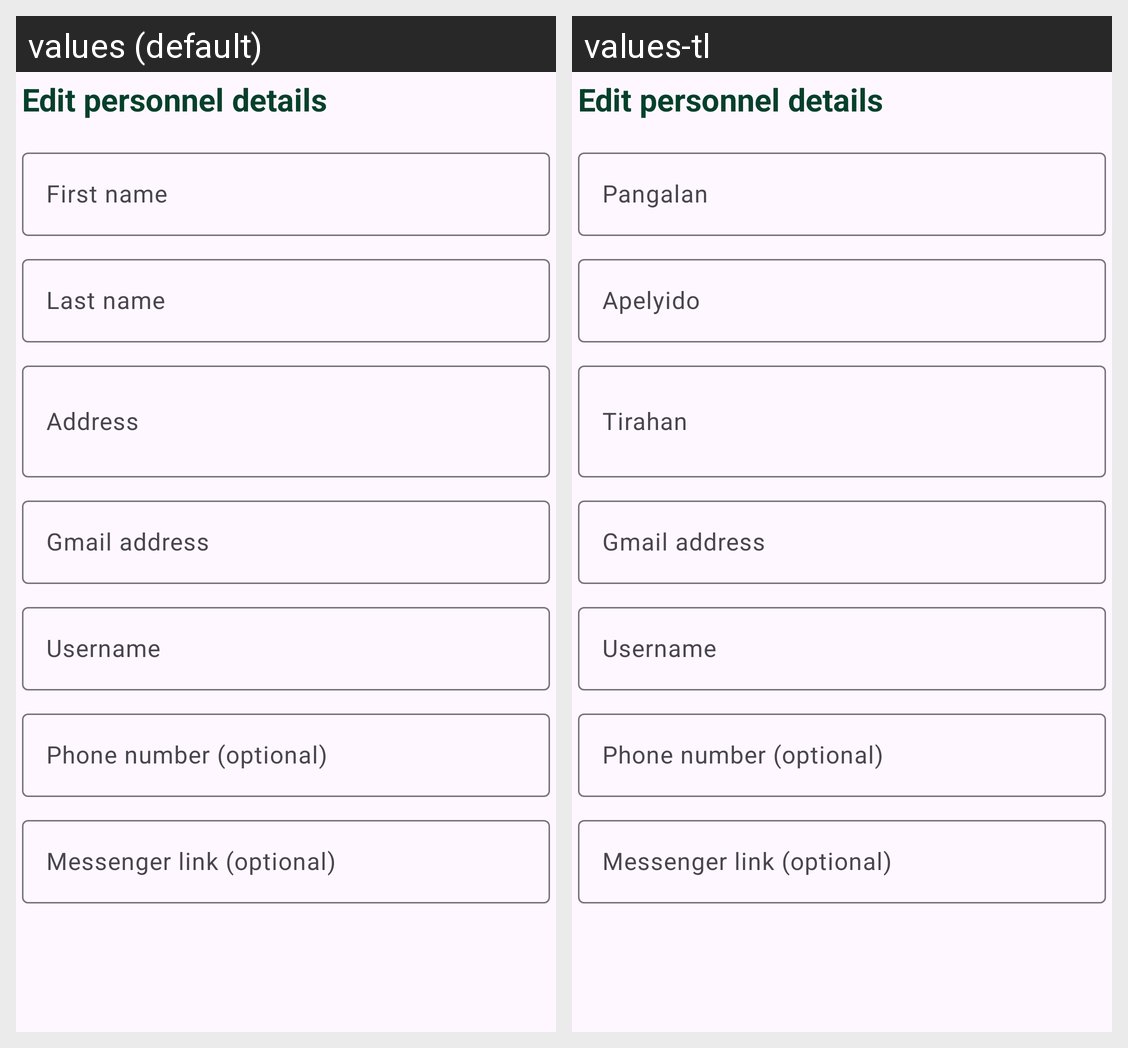

For this localized Android screen grid, give each drawn string resource with its value in every locale shown.
Android screen res/layout/dialog_personnel_edit.xml rendered under 2 locales, left to right: values (default), values-tl. Device: Nexus 5 (rendered at 1080×1920; each locale shown at half size, 540×960, under a caption strip naming it); theme Theme.MyEcoWatch1.
Strings drawn on this screen, with the default value and each locale's value (text and hints the layout hard-codes, and strings that could not be matched under every locale, appear in the picture but are not listed):

personnel_first_name
  values: First name
  values-tl: Pangalan

personnel_last_name
  values: Last name
  values-tl: Apelyido

personnel_address
  values: Address
  values-tl: Tirahan

personnel_gmail
  values: Gmail address
  values-tl: Gmail address

personnel_username
  values: Username
  values-tl: Username

personnel_details_phone_hint
  values: Phone number (optional)
  values-tl: Phone number (optional)  [not translated; the default value is used]

personnel_details_messenger_link_hint
  values: Messenger link (optional)
  values-tl: Messenger link (optional)  [not translated; the default value is used]
